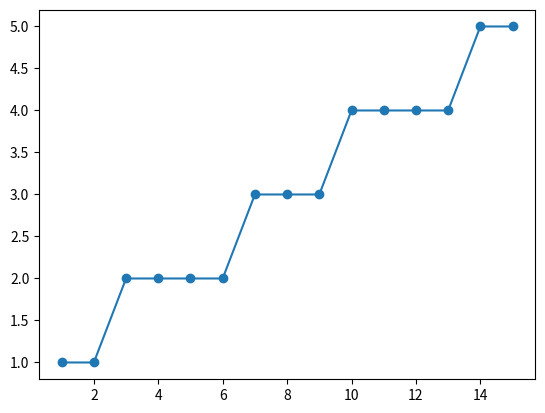

Generate this figure with matplotlib:

import matplotlib.pyplot as plt

def plot_line(x0, y0, x1, y1):
    dx = abs(x1 - x0)
    dy = abs(y1 - y0)
    steep = dy > dx

    if steep:
        x0, y0 = y0, x0
        x1, y1 = y1, x1

    if x0 > x1:
        x0, x1 = x1, x0
        y0, y1 = y1, y0

    dy = abs(y1 - y0)
    err = 0
    y = y0
    ystep = 1 if y0 < y1 else -1

    points = []
    for x in range(x0, x1 + 1):
        coord = (y, x) if steep else (x, y)
        points.append(coord)
        err += dy
        if 2 * err >= dx:
            y += ystep
            err -= dx

    return points

# Example usage:

x0, y0 = 1, 1
x1, y1 = 15, 5

line_points = plot_line(x0, y0, x1, y1)

# Plotting the line
plt.plot(*zip(*line_points), marker='o')
plt.show()
